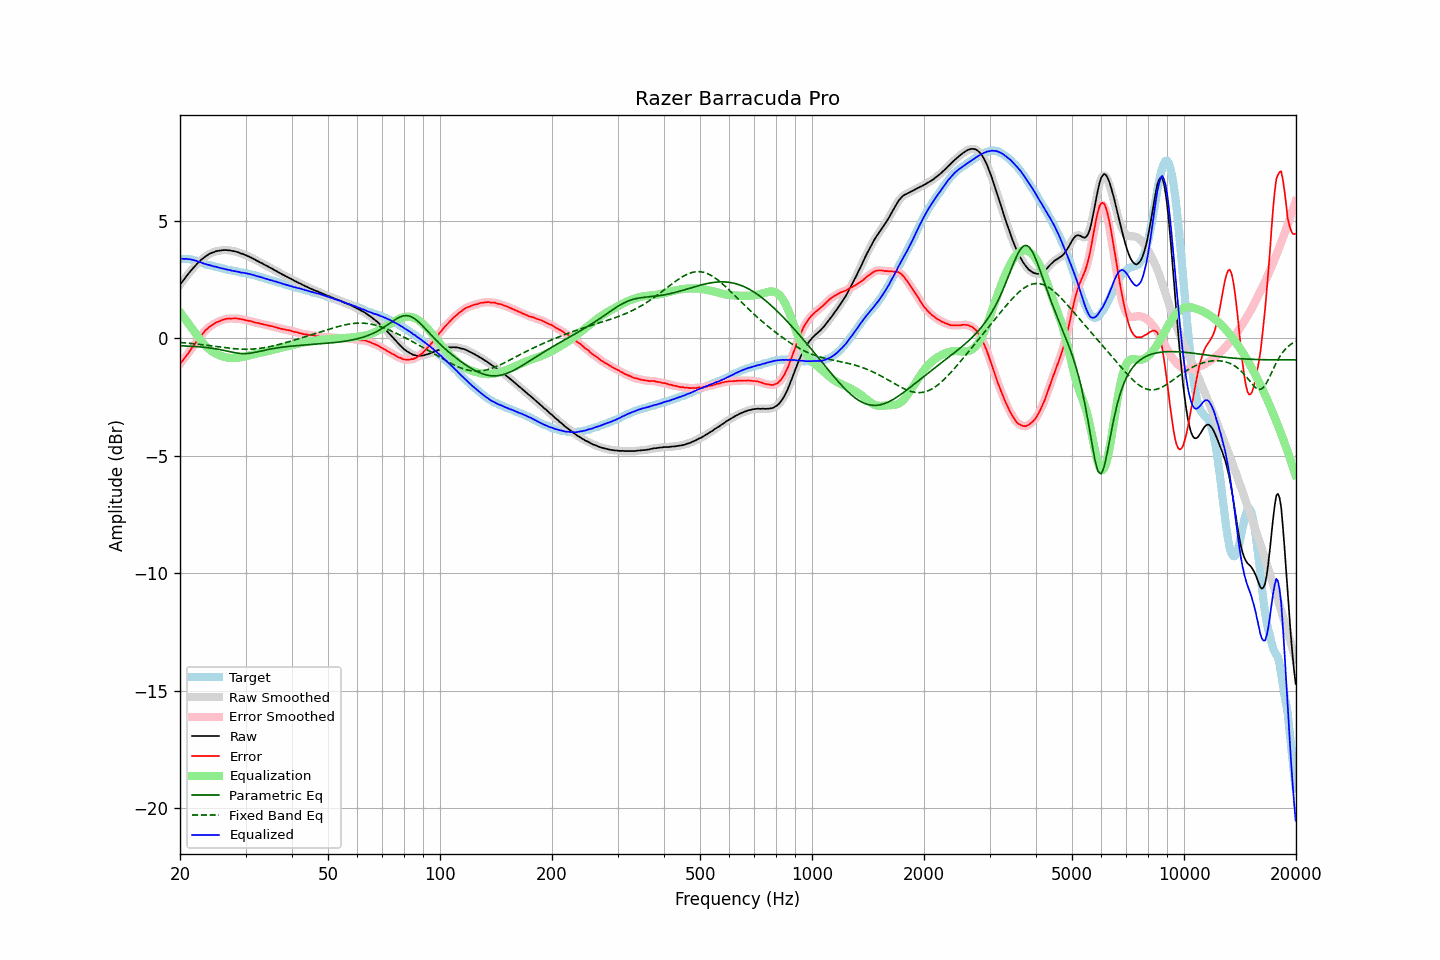

The data file committed next to this chart (first rows):
frequency, raw, error, smoothed, error_smoothed, equalization, parametric_eq, fixed_band_eq, equalized_raw, equalized_smoothed, target
20.00, 2.27, -1.11, 2.27, -1.11, 1.11, -0.32, -0.18, 3.38, 3.38, 3.38
20.20, 2.37, -1.01, 2.36, -1.02, 1.02, -0.32, -0.19, 3.39, 3.38, 3.38
20.40, 2.45, -0.93, 2.46, -0.93, 0.92, -0.33, -0.19, 3.37, 3.38, 3.38
20.61, 2.55, -0.83, 2.55, -0.83, 0.83, -0.33, -0.20, 3.38, 3.38, 3.38
20.81, 2.64, -0.74, 2.64, -0.74, 0.74, -0.33, -0.20, 3.38, 3.37, 3.38
21.02, 2.72, -0.66, 2.72, -0.65, 0.64, -0.34, -0.21, 3.36, 3.37, 3.38
21.23, 2.81, -0.55, 2.81, -0.55, 0.55, -0.34, -0.22, 3.36, 3.36, 3.36
21.44, 2.89, -0.46, 2.89, -0.46, 0.46, -0.34, -0.22, 3.35, 3.35, 3.35
21.66, 2.97, -0.36, 2.97, -0.36, 0.36, -0.35, -0.23, 3.33, 3.33, 3.33
21.87, 3.04, -0.27, 3.04, -0.27, 0.27, -0.35, -0.24, 3.31, 3.31, 3.31
22.09, 3.12, -0.18, 3.12, -0.18, 0.17, -0.36, -0.25, 3.29, 3.29, 3.30
22.31, 3.19, -0.08, 3.19, -0.08, 0.08, -0.36, -0.25, 3.27, 3.27, 3.27
22.54, 3.25, -0.00, 3.26, 0.01, -0.01, -0.37, -0.26, 3.24, 3.25, 3.25
22.76, 3.33, 0.10, 3.32, 0.09, -0.10, -0.37, -0.27, 3.23, 3.22, 3.23
22.99, 3.38, 0.18, 3.38, 0.18, -0.18, -0.38, -0.28, 3.20, 3.20, 3.20
23.22, 3.43, 0.26, 3.43, 0.27, -0.26, -0.39, -0.29, 3.17, 3.17, 3.17
23.45, 3.49, 0.35, 3.48, 0.34, -0.33, -0.39, -0.30, 3.16, 3.15, 3.14
23.69, 3.53, 0.40, 3.53, 0.41, -0.40, -0.40, -0.30, 3.13, 3.13, 3.13
23.92, 3.58, 0.47, 3.58, 0.47, -0.46, -0.41, -0.31, 3.12, 3.11, 3.11
24.16, 3.61, 0.51, 3.61, 0.51, -0.52, -0.42, -0.32, 3.09, 3.09, 3.10
24.40, 3.64, 0.56, 3.64, 0.56, -0.56, -0.43, -0.33, 3.08, 3.07, 3.08
24.65, 3.66, 0.60, 3.66, 0.60, -0.61, -0.44, -0.34, 3.05, 3.06, 3.06
24.89, 3.69, 0.65, 3.69, 0.65, -0.65, -0.45, -0.35, 3.04, 3.04, 3.04
25.14, 3.71, 0.68, 3.71, 0.68, -0.68, -0.46, -0.36, 3.03, 3.03, 3.03
25.39, 3.72, 0.71, 3.72, 0.71, -0.71, -0.47, -0.37, 3.01, 3.01, 3.01
25.65, 3.73, 0.73, 3.73, 0.74, -0.74, -0.49, -0.38, 2.99, 2.99, 3.00
25.91, 3.74, 0.77, 3.74, 0.76, -0.77, -0.50, -0.39, 2.97, 2.97, 2.97
26.16, 3.75, 0.79, 3.75, 0.79, -0.79, -0.51, -0.40, 2.96, 2.96, 2.96
26.43, 3.75, 0.80, 3.75, 0.81, -0.81, -0.53, -0.40, 2.94, 2.94, 2.95
26.69, 3.75, 0.83, 3.75, 0.82, -0.82, -0.54, -0.41, 2.93, 2.93, 2.92
26.96, 3.74, 0.83, 3.74, 0.83, -0.83, -0.56, -0.42, 2.91, 2.91, 2.91
27.23, 3.74, 0.84, 3.73, 0.84, -0.84, -0.57, -0.43, 2.90, 2.90, 2.90
27.50, 3.72, 0.83, 3.72, 0.84, -0.84, -0.59, -0.44, 2.88, 2.88, 2.89
27.77, 3.71, 0.84, 3.71, 0.84, -0.84, -0.60, -0.44, 2.87, 2.87, 2.87
28.05, 3.70, 0.84, 3.70, 0.84, -0.84, -0.62, -0.45, 2.86, 2.86, 2.86
28.33, 3.68, 0.84, 3.68, 0.84, -0.84, -0.63, -0.45, 2.84, 2.84, 2.84
28.62, 3.66, 0.83, 3.66, 0.83, -0.83, -0.64, -0.46, 2.83, 2.83, 2.83
28.90, 3.63, 0.82, 3.63, 0.82, -0.82, -0.65, -0.46, 2.81, 2.81, 2.81
29.19, 3.60, 0.81, 3.61, 0.81, -0.81, -0.65, -0.47, 2.79, 2.80, 2.79
29.48, 3.59, 0.80, 3.58, 0.80, -0.80, -0.66, -0.47, 2.79, 2.79, 2.79
29.78, 3.56, 0.78, 3.56, 0.78, -0.78, -0.66, -0.47, 2.78, 2.78, 2.78
30.08, 3.53, 0.76, 3.53, 0.76, -0.77, -0.66, -0.47, 2.76, 2.76, 2.77
30.38, 3.50, 0.75, 3.50, 0.75, -0.75, -0.65, -0.47, 2.75, 2.75, 2.75
30.68, 3.47, 0.73, 3.47, 0.74, -0.73, -0.64, -0.47, 2.73, 2.73, 2.74
30.99, 3.44, 0.73, 3.44, 0.72, -0.72, -0.64, -0.47, 2.72, 2.72, 2.71
31.30, 3.40, 0.70, 3.40, 0.70, -0.70, -0.63, -0.46, 2.70, 2.70, 2.70
31.61, 3.37, 0.68, 3.37, 0.68, -0.68, -0.61, -0.46, 2.69, 2.68, 2.69
31.93, 3.33, 0.66, 3.33, 0.66, -0.67, -0.60, -0.45, 2.66, 2.66, 2.67
32.24, 3.29, 0.65, 3.29, 0.65, -0.65, -0.58, -0.45, 2.64, 2.64, 2.64
32.57, 3.26, 0.64, 3.26, 0.64, -0.63, -0.57, -0.44, 2.63, 2.62, 2.62
32.89, 3.22, 0.61, 3.22, 0.62, -0.62, -0.55, -0.43, 2.60, 2.60, 2.61
33.22, 3.19, 0.61, 3.19, 0.60, -0.60, -0.54, -0.42, 2.59, 2.58, 2.58
33.55, 3.15, 0.58, 3.15, 0.59, -0.59, -0.52, -0.41, 2.56, 2.56, 2.57
33.89, 3.11, 0.57, 3.11, 0.57, -0.57, -0.51, -0.40, 2.54, 2.54, 2.54
34.23, 3.08, 0.56, 3.07, 0.55, -0.56, -0.49, -0.38, 2.52, 2.52, 2.52
34.57, 3.04, 0.54, 3.04, 0.54, -0.54, -0.48, -0.37, 2.50, 2.50, 2.50
34.92, 3.00, 0.52, 3.00, 0.53, -0.52, -0.47, -0.36, 2.48, 2.48, 2.48
35.27, 2.97, 0.51, 2.97, 0.51, -0.51, -0.45, -0.34, 2.46, 2.46, 2.46
35.62, 2.93, 0.49, 2.93, 0.49, -0.49, -0.44, -0.33, 2.44, 2.44, 2.44
35.97, 2.89, 0.47, 2.89, 0.47, -0.47, -0.43, -0.31, 2.42, 2.42, 2.42
... 635 more rows
